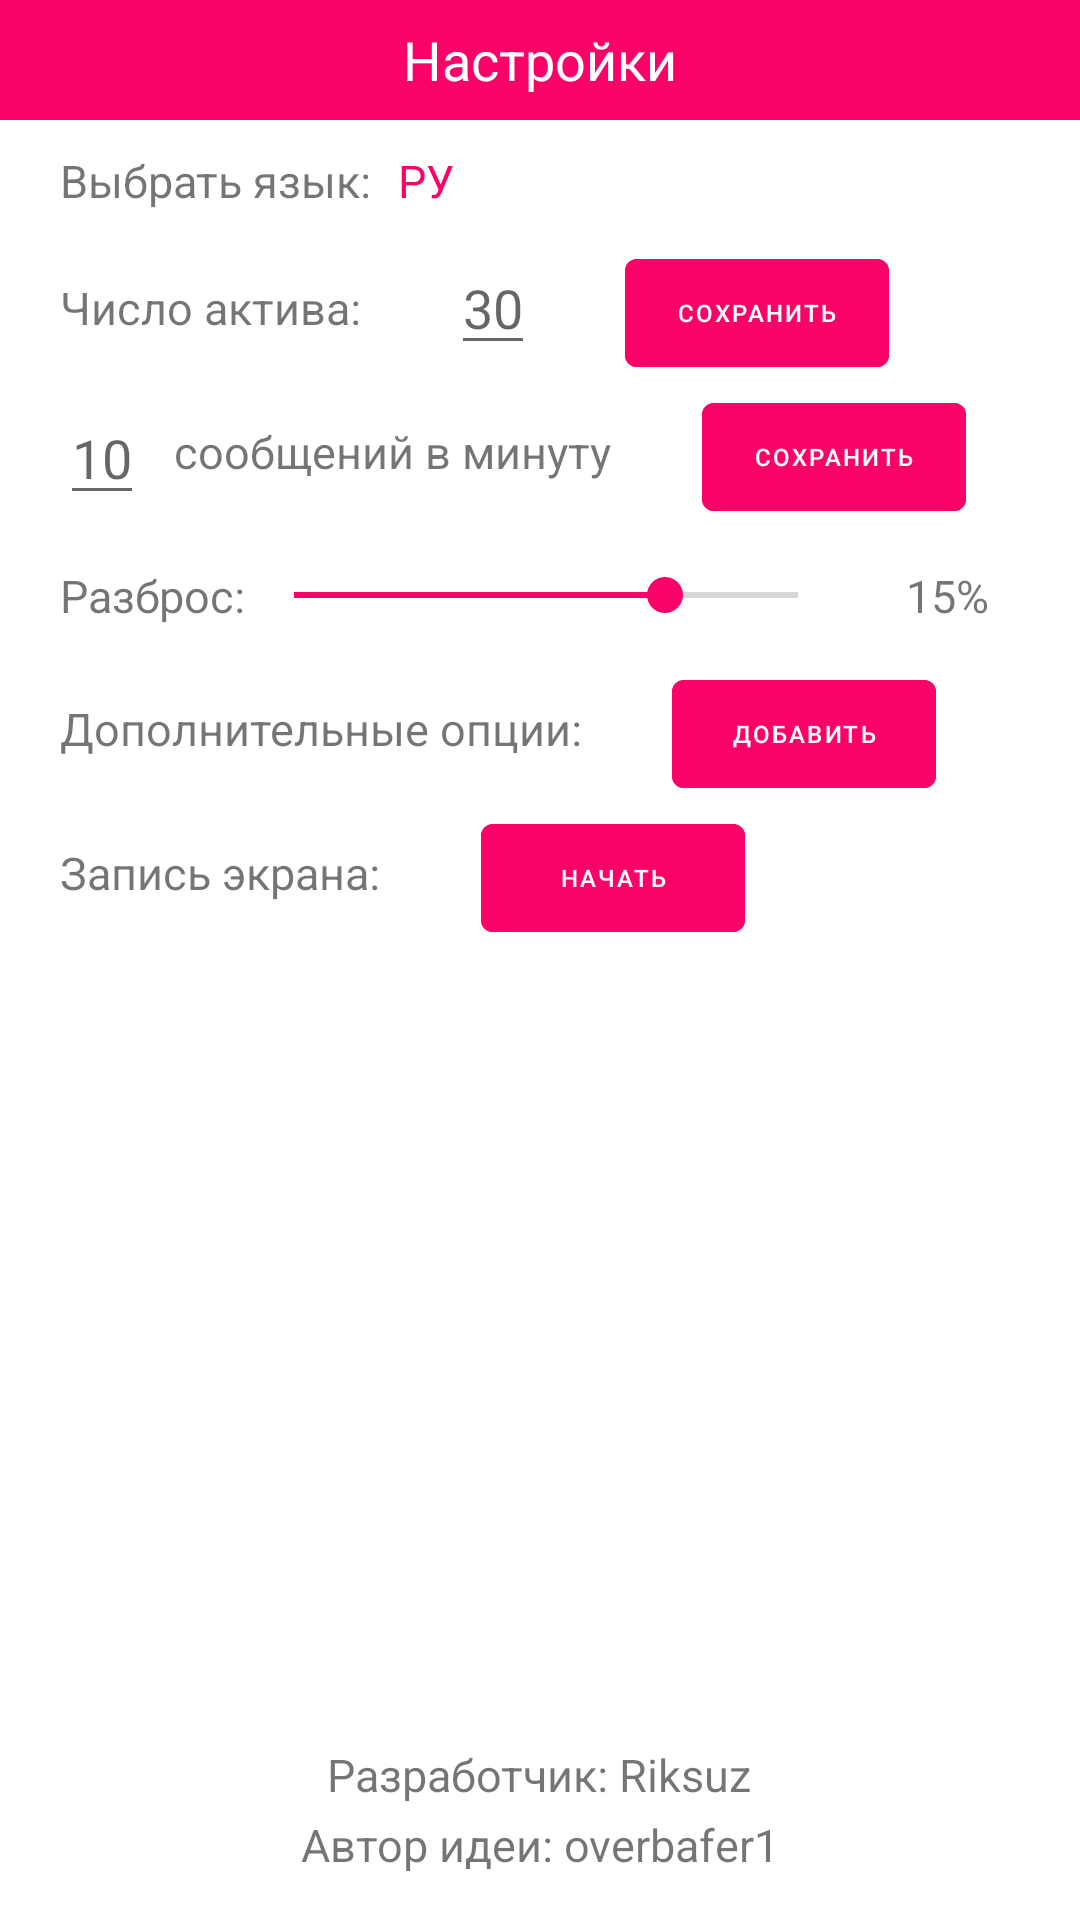

The Android layout XML behind this screen, and the referenced resources:
<!-- AndroidManifest.xml: application theme Theme.InstaCloneApp -->
<!-- res/layout/activity_settings.xml -->
<?xml version="1.0" encoding="utf-8"?>
<RelativeLayout xmlns:android="http://schemas.android.com/apk/res/android"
    xmlns:app="http://schemas.android.com/apk/res-auto"
    xmlns:tools="http://schemas.android.com/tools"
    android:layout_width="match_parent"
    android:layout_height="match_parent"
    tools:context=".settings">
<RelativeLayout
    android:id="@+id/topBar"
    android:layout_width="match_parent"
    android:layout_height="wrap_content"
    android:background="@color/live"
    >
    <TextView
        android:id="@+id/topBarTxt"
        android:layout_width="wrap_content"
        android:layout_height="wrap_content"
        android:text="Настройки"
        android:textSize="18dp"
        android:layout_marginTop="5dp"
        android:layout_centerInParent="true"
        android:textColor="@color/white"/>

    <ImageView
        android:id="@+id/backBtn"
        android:layout_width="40dp"
        android:layout_height="40dp"
        android:layout_marginLeft="10dp"
        android:paddingHorizontal="10dp"
        android:src="@drawable/baseline_arrow_back_24" />

</RelativeLayout>

    <RelativeLayout
        android:id="@+id/langLayout"
        android:layout_width="match_parent"
        android:layout_height="wrap_content"
        android:layout_below="@+id/topBar"
        >

        <TextView
            android:id="@+id/selLang"
            android:layout_width="wrap_content"
            android:layout_height="wrap_content"
            android:layout_marginLeft="20dp"
            android:layout_marginVertical="10dp"
            android:text="Выбрать язык: "
            android:textSize="15dp"/>

        <TextView
            android:id="@+id/language"
            android:layout_width="wrap_content"
            android:layout_height="wrap_content"
            android:layout_alignTop="@+id/selLang"
            android:layout_alignBottom="@+id/selLang"
            android:textColor="@color/live"
android:layout_marginStart="5dp"
            android:layout_toEndOf="@+id/selLang"
            android:text="РУ"
            android:textSize="15dp" />
    </RelativeLayout>

    <RelativeLayout
        android:id="@+id/activeNumber"
        android:layout_width="match_parent"
        android:layout_height="wrap_content"
        android:layout_below="@+id/langLayout"
        >/

        <TextView
            android:id="@+id/txtnumbersubs"
            android:layout_width="wrap_content"
            android:layout_height="wrap_content"
            android:layout_marginStart="20dp"
            android:layout_marginLeft="20dp"
            android:layout_marginVertical="12dp"

            android:text="Число актива:"
            android:textSize="15dp" />

        <EditText
            android:id="@+id/editTxtNumberSubs"
            android:layout_width="wrap_content"
            android:layout_height="wrap_content"
            android:maxLength="9"
            android:layout_marginStart="30dp"
            android:layout_toEndOf="@+id/txtnumbersubs"
            android:hint="30" />

        <Button
            android:id="@+id/saveSubs"
            android:layout_width="wrap_content"
            android:layout_height="wrap_content"
            android:layout_marginStart="30dp"
            android:layout_toEndOf="@+id/editTxtNumberSubs"
            android:backgroundTint="@color/live"
            android:textSize="8dp"
            android:text="Сохранить" />




    </RelativeLayout>
    <RelativeLayout
        android:id="@+id/nSmsLayout"
        android:layout_width="match_parent"
        android:layout_height="wrap_content"
        android:layout_below="@+id/activeNumber"
        >
        <EditText
            android:id="@+id/n_sms"
            android:layout_width="wrap_content"
            android:layout_height="wrap_content"
            android:maxLength="9"
            android:layout_marginStart="20dp"
            android:layout_marginTop="2dp"
            android:hint="10" />

        <TextView
            android:id="@+id/txtsms"
            android:layout_width="wrap_content"
            android:layout_height="wrap_content"
            android:layout_marginVertical="12dp"

            android:layout_marginLeft="10dp"

            android:layout_toEndOf="@+id/n_sms"
            android:text="сообщений в минуту"
            android:textSize="15dp" />



        <Button
            android:maxLines="1"
            android:id="@+id/saveNsms"
            android:layout_width="wrap_content"
            android:layout_height="wrap_content"
            android:layout_marginStart="30dp"
            android:layout_toEndOf="@+id/txtsms"
            android:backgroundTint="@color/live"
            android:textSize="8dp"
            android:text="Сохранить" />




    </RelativeLayout>
    <RelativeLayout
        android:id="@+id/razbrosLayout"
        android:layout_width="match_parent"
        android:layout_height="wrap_content"
        android:layout_below="@id/nSmsLayout">

        <TextView
            android:id="@+id/razbrosPercent"
            android:layout_width="wrap_content"
            android:layout_height="wrap_content"
            android:layout_marginStart="20dp"
            android:layout_marginLeft="20dp"
            android:layout_marginVertical="12dp"

            android:text="Разброс:"
            android:textSize="15dp" />

        <SeekBar
            android:id="@+id/seekBar"
            android:layout_width="200dp"
            android:layout_height="wrap_content"
            android:layout_centerVertical="true"
            android:layout_toEndOf="@id/razbrosPercent"
            android:max="20"
            android:min="1"
            android:progress="15"
            android:progressTint="@color/live"
            android:thumbTint="@color/live" />

        <TextView
            android:id="@+id/percent"
            android:layout_width="wrap_content"
            android:layout_height="wrap_content"
            android:layout_marginStart="20dp"
            android:layout_marginLeft="20dp"
            android:layout_marginVertical="12dp"
            android:layout_toEndOf="@id/seekBar"

            android:text="15%"
            android:textSize="15dp" />

    </RelativeLayout>
    <RelativeLayout
        android:id="@+id/addCommentLayout"
        android:layout_width="match_parent"
        android:layout_height="wrap_content"
        android:layout_below="@id/razbrosLayout">

        <TextView
            android:id="@+id/addCommentTxt"
            android:layout_width="wrap_content"
            android:layout_height="wrap_content"
            android:layout_marginStart="20dp"
            android:layout_marginLeft="20dp"
            android:layout_marginVertical="12dp"

            android:text="Дополнительные опции:"
            android:textSize="15dp" />
        <Button
            android:maxLines="1"
            android:id="@+id/addCommentButton"
            android:layout_width="wrap_content"
            android:layout_height="wrap_content"
            android:layout_marginStart="30dp"
            android:layout_toEndOf="@+id/addCommentTxt"
            android:backgroundTint="@color/live"
            android:textSize="8dp"
            android:text="Добавить" />


    </RelativeLayout>
    <RelativeLayout
        android:id="@+id/screenRecorderLayout"
        android:layout_width="match_parent"
        android:layout_height="wrap_content"
        android:layout_below="@id/addCommentLayout">

        <TextView
            android:id="@+id/screenRecorderTxt"
            android:layout_width="wrap_content"
            android:layout_height="wrap_content"
            android:layout_marginStart="20dp"
            android:layout_marginLeft="20dp"
            android:layout_marginVertical="12dp"

            android:text="Запись экрана: "
            android:textSize="15dp" />
        <Button
            android:maxLines="1"
            android:id="@+id/screenRecordButton"
            android:layout_width="wrap_content"
            android:layout_height="wrap_content"
            android:layout_marginStart="30dp"
            android:layout_toEndOf="@+id/screenRecorderTxt"
            android:backgroundTint="@color/live"
            android:textSize="8dp"
            android:text="Начать" />


    </RelativeLayout>

    <RelativeLayout
        android:id="@+id/creatorInfo"
        android:layout_width="match_parent"
        android:layout_height="wrap_content"

        android:layout_alignParentBottom="true"
        >
        <TextView
            android:layout_centerHorizontal="true"
            android:id="@+id/Rik"
            android:layout_width="wrap_content"
            android:layout_height="wrap_content"
            android:layout_marginStart="20dp"
            android:layout_marginLeft="20dp"
            android:layout_marginVertical="3dp"
            android:text="Разработчик: Riksuz"
            android:textSize="15dp" />
        <TextView
            android:id="@+id/IdeaCreator"
            android:layout_width="wrap_content"
            android:layout_height="wrap_content"
            android:layout_marginBottom="15dp"
            android:layout_centerHorizontal="true"
            android:layout_below="@id/Rik"
            android:text="Автор идеи: overbafer1"
            android:textSize="15dp" />



    </RelativeLayout>
</RelativeLayout>
<!-- resources referenced by this layout -->
<resources>
  <color name="live">#f90368</color>
  <color name="white">#FFFFFFFF</color>
  <style name="Theme.InstaCloneApp" parent="Theme.MaterialComponents.DayNight.NoActionBar">
          
          <item name="colorPrimary">@color/live</item>
          <item name="colorPrimaryVariant">@color/black</item>
          <item name="colorOnPrimary">@color/white</item>
          
          <item name="colorSecondary">@color/teal_200</item>
          <item name="colorSecondaryVariant">@color/teal_700</item>
          <item name="colorOnSecondary">@color/live</item>
          
          <item name="android:statusBarColor">?attr/colorPrimaryVariant</item>
          
      </style>
  <color name="black">#FF000000</color>
  <color name="teal_200">#FF03DAC5</color>
  <color name="teal_700">#FF018786</color>
</resources>
